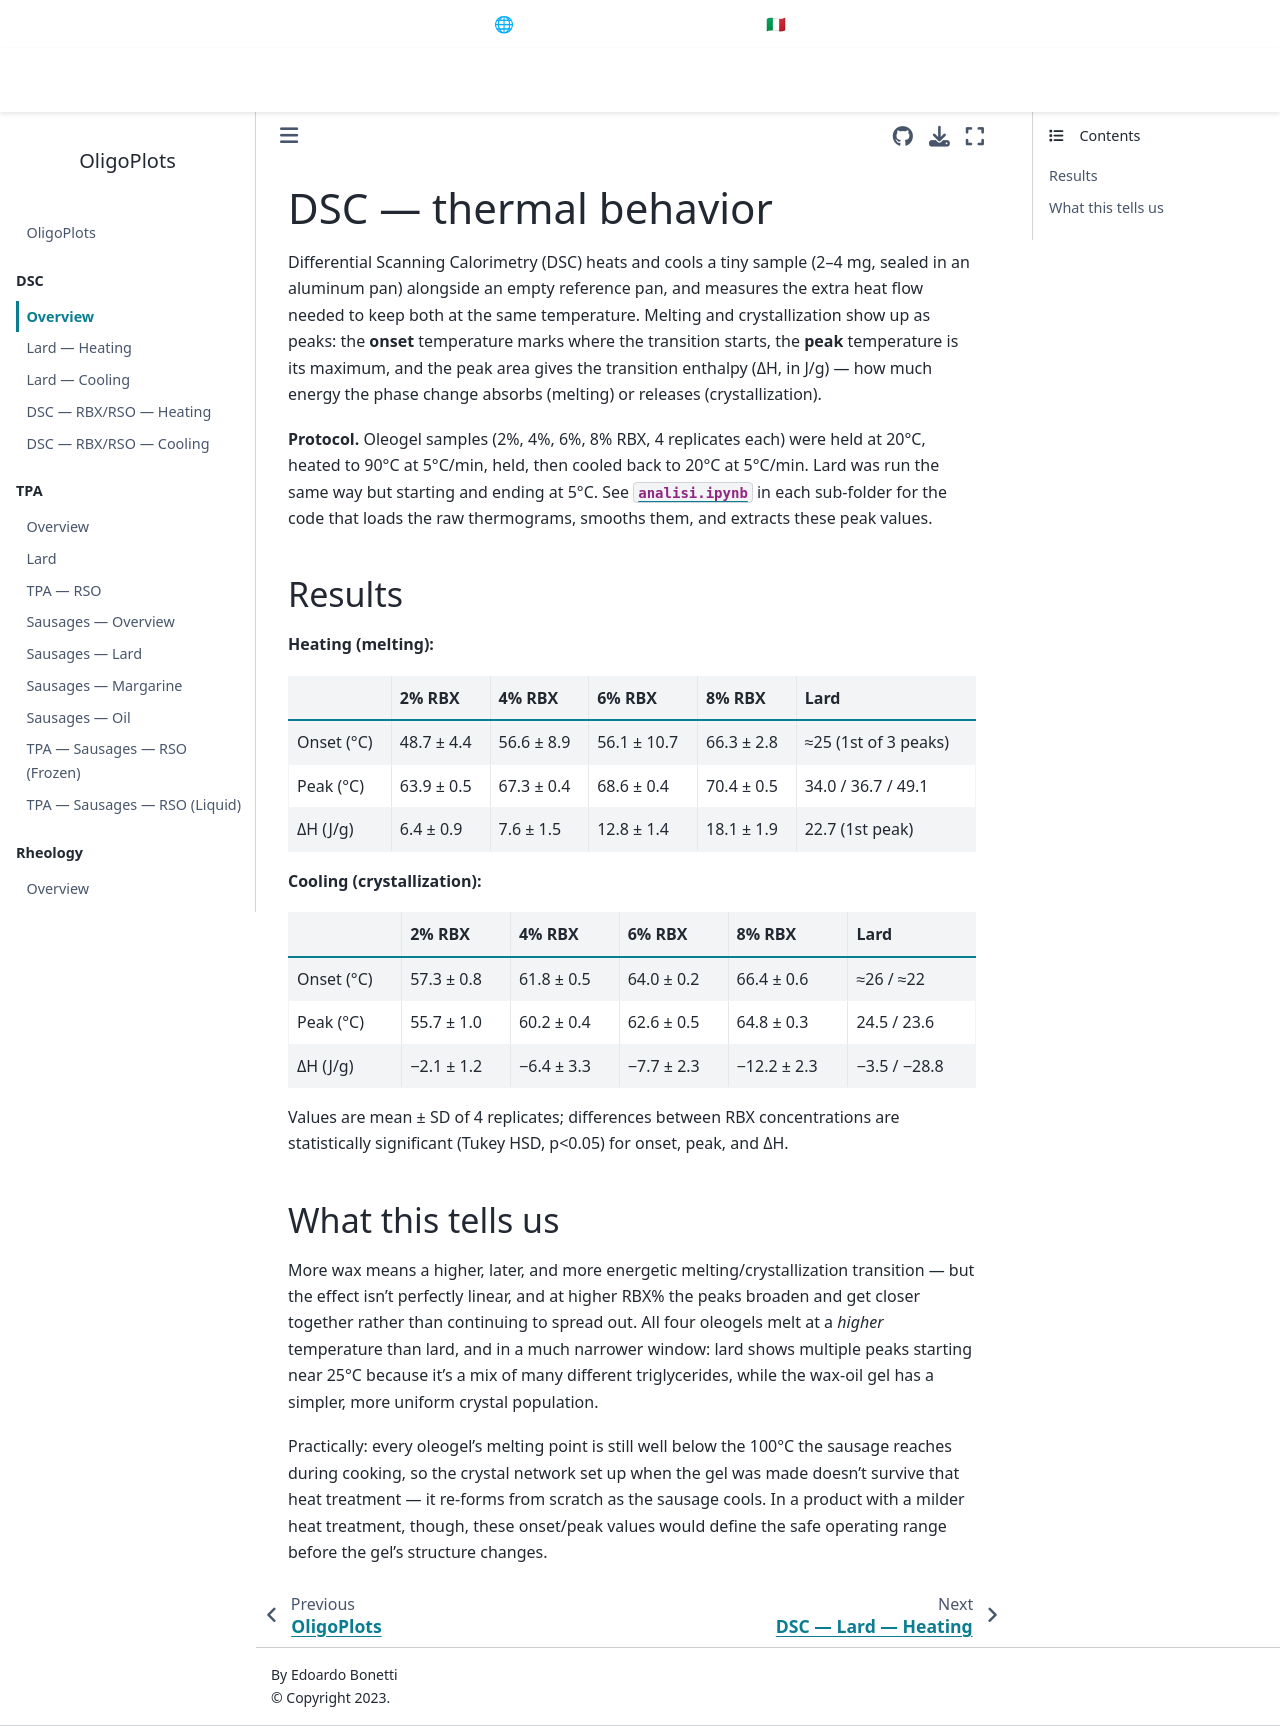

repository: EdoardoBonetti/OligoPlots · page: DSC/index.html · generator: jekyll

# DSC — thermal behavior

Differential Scanning Calorimetry (DSC) heats and cools a tiny sample (2–4 mg, sealed in an
aluminum pan) alongside an empty reference pan, and measures the extra heat flow needed to keep
both at the same temperature. Melting and crystallization show up as peaks: the **onset**
temperature marks where the transition starts, the **peak** temperature is its maximum, and the
peak area gives the transition enthalpy (ΔH, in J/g) — how much energy the phase change absorbs
(melting) or releases (crystallization).

**Protocol.** Oleogel samples (2%, 4%, 6%, 8% RBX, 4 replicates each) were held at 20°C, heated to
90°C at 5°C/min, held, then cooled back to 20°C at 5°C/min. Lard was run the same way but starting
and ending at 5°C. See [`analisi.ipynb`](RBXRSO/heating/analisi) in each sub-folder for the code
that loads the raw thermograms, smooths them, and extracts these peak values.

## Results

**Heating (melting):**

| | 2% RBX | 4% RBX | 6% RBX | 8% RBX | Lard |
|---|---|---|---|---|---|
| Onset (°C) | 48.7 ± 4.4 | 56.6 ± 8.9 | 56.1 ± 10.7 | 66.3 ± 2.8 | ≈25 (1st of 3 peaks) |
| Peak (°C) | 63.9 ± 0.5 | 67.3 ± 0.4 | 68.6 ± 0.4 | 70.4 ± 0.5 | 34.0 / 36.7 / 49.1 |
| ΔH (J/g) | 6.4 ± 0.9 | 7.6 ± 1.5 | 12.8 ± 1.4 | 18.1 ± 1.9 | 22.7 (1st peak) |

**Cooling (crystallization):**

| | 2% RBX | 4% RBX | 6% RBX | 8% RBX | Lard |
|---|---|---|---|---|---|
| Onset (°C) | 57.3 ± 0.8 | 61.8 ± 0.5 | 64.0 ± 0.2 | 66.4 ± 0.6 | ≈26 / ≈22 |
| Peak (°C) | 55.7 ± 1.0 | 60.2 ± 0.4 | 62.6 ± 0.5 | 64.8 ± 0.3 | 24.5 / 23.6 |
| ΔH (J/g) | −2.1 ± 1.2 | −6.4 ± 3.3 | −7.7 ± 2.3 | −12.2 ± 2.3 | −3.5 / −28.8 |

Values are mean ± SD of 4 replicates; differences between RBX concentrations are statistically
significant (Tukey HSD, p<0.05) for onset, peak, and ΔH.

## What this tells us

More wax means a higher, later, and more energetic melting/crystallization transition — but the
effect isn't perfectly linear, and at higher RBX% the peaks broaden and get closer together rather
than continuing to spread out. All four oleogels melt at a *higher* temperature than lard, and in a
much narrower window: lard shows multiple peaks starting near 25°C because it's a mix of many
different triglycerides, while the wax-oil gel has a simpler, more uniform crystal population.

Practically: every oleogel's melting point is still well below the 100°C the sausage reaches during
cooking, so the crystal network set up when the gel was made doesn't survive that heat treatment —
it re-forms from scratch as the sausage cools. In a product with a milder heat treatment, though,
these onset/peak values would define the safe operating range before the gel's structure changes.
